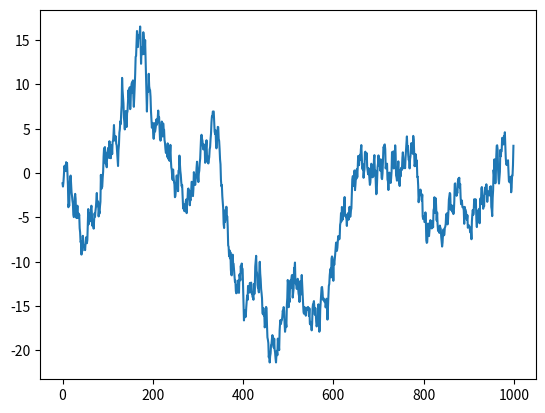

Source code (Python):
#!/usr/bin/env python
# coding: utf-8

# In[1]:


# libraries
import matplotlib.pyplot as plt
import numpy as np

# create data
values=np.cumsum(np.random.randn(1000,1))

# use the plot function
plt.plot(values)

